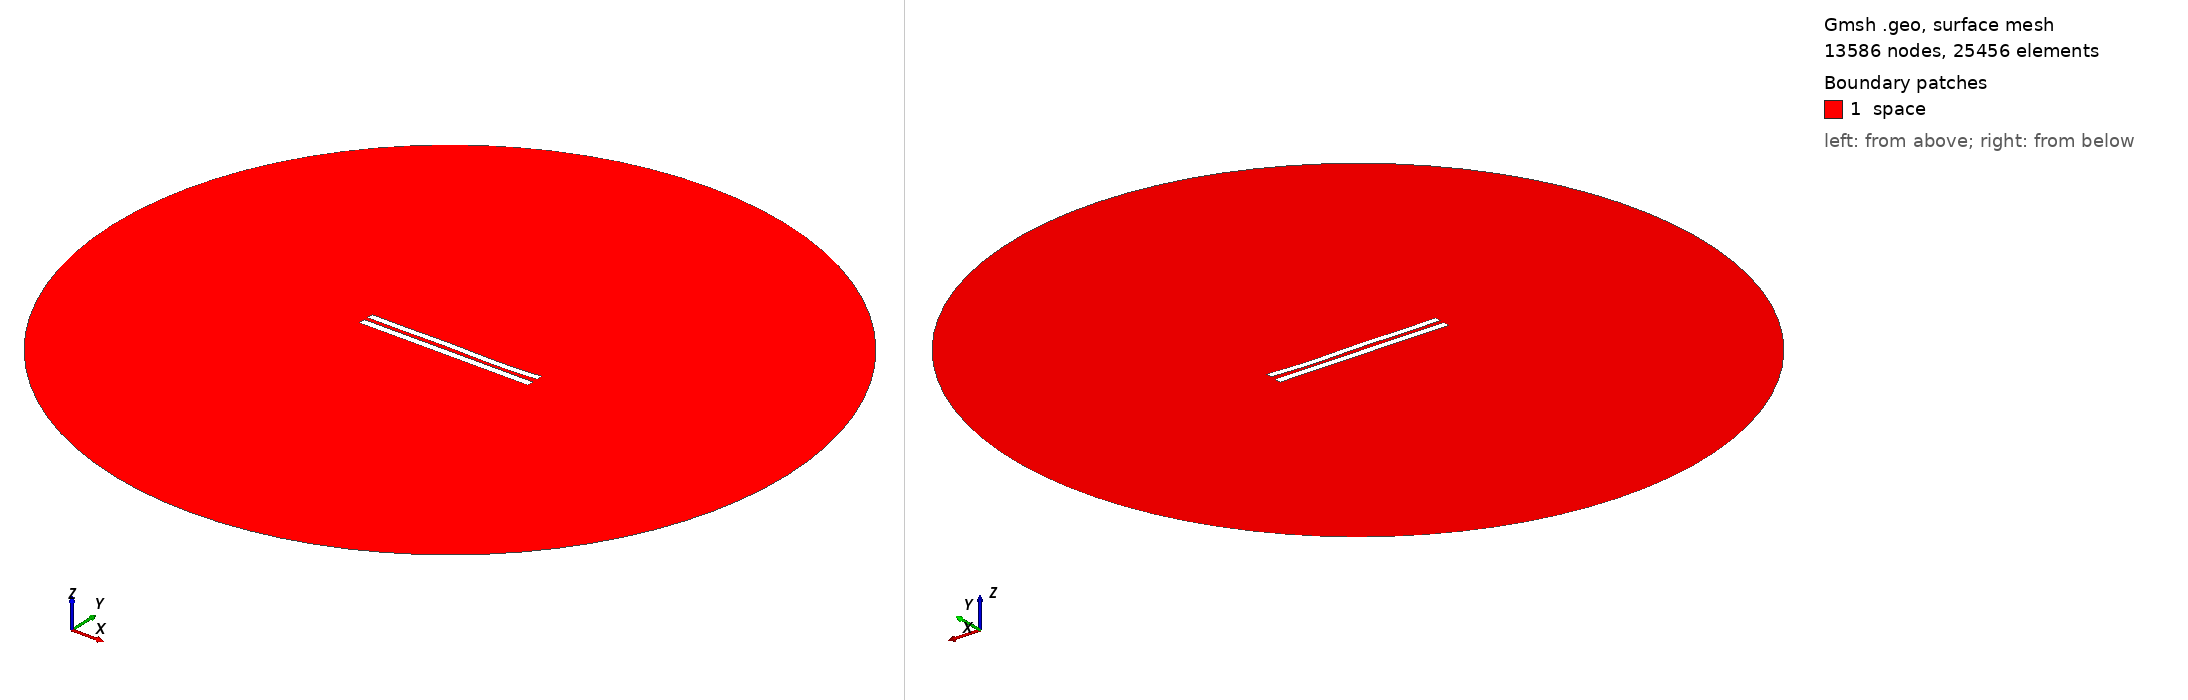

Gmsh geometry script, surface-meshed: 13586 nodes, 25456 surface elements. Boundary patches (legend numbers): 1 space. Left view from above one corner, right view from below the opposite corner. Legend entries are the model's physical surfaces. The drawing asked Gmsh for element sizes between 1% and 20% of the model's largest extent; the script's own settings can give other sizes.

=== 5921.geo (drawn) ===
//---------------------------------------
// Geometry kernel
//---------------------------------------

SetFactory("OpenCASCADE");



//---------------------------------------
// Parameters of the geometry
//---------------------------------------

// Overetch of the upper plate
overetch = 0.125;

// Distance between the plates
distance = 2.5;

// Discretization over the x axis (for the deformation)
nx = 50; 

// Length of the plate
L = 100 - overetch; 

// Number of modes
n = 4; 

// 1st mode coefficient
coeff(1) = 0.0;
beta(1) = 0.596864 * 3.1415926535 / L;

// 2nd mode coefficient
coeff(2) = -0.075;
beta(2) = 1.49418 * 3.1415926535 / L;

// 3rd mode coefficient
coeff(3) = 0.15;
beta(3) = 2.50025 * 3.1415926535 / L;

// 4th mode coefficient
coeff(4) = -0.15;
beta(4) = 3.49999 * 3.1415926535 / L;



//---------------------------------------
// Upper plate (deformed rectangle)
//---------------------------------------

// Coordiantes of the upper plate
xmin = -50;
xmax = 50 - overetch;

// Height of the upper plate
yheight = 4 - 2 * overetch;

// Indexes of the points
UpperID[] = {};
LowerID[] = {};
LeftID[] = {};
RightID[] = {};

// Point index
p = 1;

// Horizontal edges
For i In {1:nx}
    x = xmin + (i-1)*(xmax - xmin)/(nx-1);

    y_bottom = distance / 2 + overetch;
    For j In {1:n}
        C = (Cosh(beta(j)*L) + Cos(beta(j)*L)) / (Sinh(beta(j)*L) + Sin(beta(j)*L));
        y_bottom  = y_bottom + coeff(j) * (Cosh(beta(j)*(x+50)) - Cos(beta(j)*(x+50)) - C * (Sinh(beta(j)*(x+50)) - Sin(beta(j)*(x+50))));
    EndFor

    y_top = y_bottom + yheight;

    Point(p) = {x, y_top, 0, 1.0};
    UpperID[i] = p;
    p = p + 1;

    Point(p) = {x, y_bottom, 0, 1.0};
    LowerID[i] = p;
    p = p + 1;
EndFor

// Create point lists
UpperPts[] = {}; LowerPts[] = {};
For i In {1:nx}
  UpperPts[] += {UpperID[i]};
  LowerPts[] += {LowerID[i]};
EndFor

// Build splines
Spline(1) = {UpperPts[]};
Spline(2) = {LowerPts[]};
Line(3) = {LowerPts[nx-1], UpperPts[nx-1]};
Line(4) = {LowerPts[0], UpperPts[0]};

// Build the plane surface
Curve Loop(1) = {2, 3, -1, -4};
Plane Surface(1) = {1};



//---------------------------------------
// Lower plate (rectangle)
//---------------------------------------

// Vertices
Point(1001) = {-50, -1, 0, 1.0};
Point(1002) = { 50, -1, 0, 1.0};
Point(1003) = { 50,  -5, 0, 1.0};
Point(1004) = {-50,  -5, 0, 1.0};

// Edges
Line(5) = {1001, 1002};
Line(6) = {1002, 1003};
Line(7) = {1003, 1004};
Line(8) = {1004, 1001};

// Plane surface
Line Loop(2) = {5, 6, 7, 8};
Plane Surface(2) = {2}; 



//---------------------------------------
// Outer (fictious) boundary
//---------------------------------------

// Points
Point(1005) = {0, 0, 0};       // Center
Point(1006) = {200, 0, 0};     // Start point
Point(1007) = {0, 200, 0};     // 90 degrees
Point(1008) = {-200, 0, 0};    // 180 degrees
Point(1009) = {0, -200, 0};    // 270 degrees

// Circle arcs (each needs start, center, end)
Circle(9) = {1006, 1005, 1007};
Circle(10) = {1007, 1005, 1008};
Circle(11) = {1008, 1005, 1009};
Circle(12) = {1009, 1005, 1006};

// Plane surface for the entire domain
Curve Loop(3) = {9, 10, 11, 12};
Surface(3) = {3};

// Subtract the plates from the whole domain to obtain the actual domain where we want to solve the equations
BooleanDifference{ Surface{3}; Delete; }{ Surface{1}; Surface{2}; Delete; }




//---------------------------------------
// Transfinite Lines/Curves
//---------------------------------------

// Set the number of points on the boundaries
r = 7;

// Plates
Transfinite Curve {1, 2} = 50*r Using Progression 1;
Transfinite Curve {3, 4} = 2*r Using Progression 1;
Transfinite Line {5, 7} = 50*r Using Progression 1;
Transfinite Line {6, 8} = 2*r Using Progression 1;

// Outer boundary
Transfinite Line {9, 10, 11, 12} = 20 Using Progression 1;



//---------------------------------------
// Physical groups
//---------------------------------------                

// Physical curves (boundaries)
Physical Line("force_segment", 10) = {2};
Physical Line("upper_plate", 11) = {1, 3, 4};
Physical Line("lower_plate", 12) = {5, 6, 7, 8};
Physical Line("boundary", 20) = {9, 10, 11, 12};

// Physical Surfaces
Physical Surface("space", 30) = {3};



//---------------------------------------
// 6. Generate the Mesh
//---------------------------------------

// 2D mesh generation
Mesh 2;
